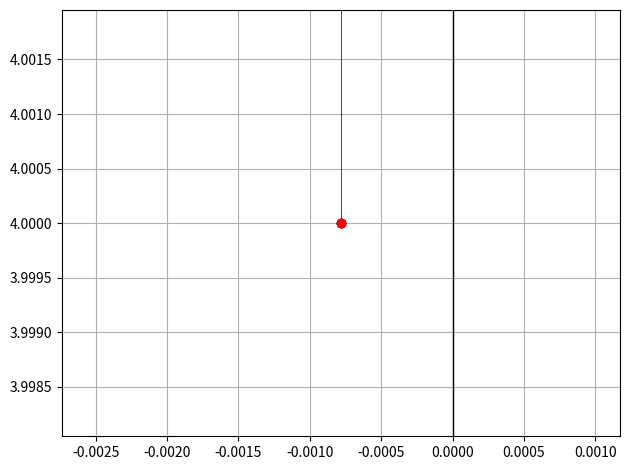

The script that saved this image:
import time
import matplotlib.pyplot as plt
import numpy as np

def f(x1,x2):
    return 6 * x1 ** 2 + x2 ** 2 - x1 * x2 + 4 * x1 - 8 * x2 + 1

x1space = np.linspace(-5,5,40)
x2space = np.linspace(-5,5,40)
X1, X2 = np.meshgrid(x1space, x2space)
z = f(X1, X2)

plt.ion()
fig, ax = plt.subplots()

fig.set_layout_engine("tight")
ax.contour(x1space,x2space,z,20,zorder = 1)

ax.grid(True)

plt.axhline(0, color='black', linewidth=1, zorder=2)
plt.axvline(0, color='black', linewidth=1, zorder=2)

def hooke_jeeves(i=-1, x1=2.0, x2=2.0, dx1 = 1.0, dx2 = 1.0,
                 delta = 2.0, acc = 2.2, eps=0.001):
    point = dict({'x1': x1, 'x2': x2})
    fx0 = f(x1, x2)
    i += 1
    if i == 0:
        fig.canvas.draw()
        fig.canvas.flush_events()

        time.sleep(1.0)
        plt.scatter(x1, x2, color='blue', zorder=3)

        fig.canvas.draw()
        fig.canvas.flush_events()

        time.sleep(1.0)
        plt.draw()

    def check_x1():
        nonlocal dx1, dx2, eps, x1, x2
        print(f'\niteration: {i}\nNOW CHECKING X1: X1 {x1} X2 {x2}'
              f' dX1 {dx1} dX2 {dx2}')
        if f(x1 + dx1, x2) < fx0:
            x1 = x1 + dx1
            print('X1 UP TO:', x1)
            check_x2()
        elif f(x1 - dx1, x2) < fx0:
            x1 = x1 - dx1
            print('X1 DOWN TO:', x1)
            check_x2()
        else:
            check_x2()

    def check_x2():
        nonlocal dx1, dx2, eps, x1, x2, point
        print(f'NOW CHECKING X2: X1 {x1} X2 {x2} dX1 {dx1} dX2 {dx2}')
        if f(x1, x2 + dx2) < fx0:
            x2 = x2 + dx2
            print('X2 UP TO:', x2)
        elif f(x1, x2 - dx2) < fx0:
            x2 = x2 - dx2
            print('X2 DOWN TO:', x2)
        else:
            if point['x1'] == x1 and dx1 >= dx2:
                dx1 = dx1 / delta
            dx2 = dx2 / delta

        if dx1 > eps and dx2 > eps:
            if point['x1'] != x1 and point['x2'] != x2:
                print('*ACCELERATION STEP ACTIVATED')
                acc_step()
            draw('black', 2)
            hooke_jeeves(i, x1, x2, dx1, dx2)
        else:
            draw('red', 3)

    def acc_step():
        nonlocal x1, x2, point
        print(f'VALUES BEFORE STEP: X1 {x1} X2 {x2}')
        if f(x1, x2) > f((x1 - point['x1']) * acc + point['x1'],
                         (x1 - point['x2']) * acc + point['x2']):
            x1 = (x1 - point['x1']) * acc + point['x1']
            x2 = (x2 - point['x2']) * acc + point['x2']
            print('BOTH WAS CHANGED')
        elif f(x1, x2) > f((x1 - point['x1']) * acc + point['x1'], x2):
            x1 = (x1 - point['x1']) * acc + point['x1']
            print('X1 WAS CHANGED')
        elif f(x1, x2) > f(x1, (x1 - point['x2']) * acc + point['x2']):
            x2 = (x2 - point['x2']) * acc + point['x2']
            print('X2 WAS CHANGED')
        print(f'*VALUES AFTER STEP: X1 {x1} X2 {x2}')

    def draw(color: str, order: int):
        print(f'DRAW POINT {x1} {x2}')

        ax.set_xlim(point['x1']-1*dx1*2,point['x1']+1*dx1*2)
        ax.set_ylim(point['x2']-1*dx2*2,point['x2']+1*dx2*2)

        fig.canvas.draw()
        fig.canvas.flush_events()

        plt.scatter(x1, x2, color=color, zorder=order)
        plt.plot([x1, point['x1']], [x2, point['x2']],
                 color=color, linewidth='.5')
        plt.draw()
        time.sleep(0.2)

    if dx1 > eps and dx1 > eps:
        check_x1()

hooke_jeeves()
plt.ioff()
plt.show()
